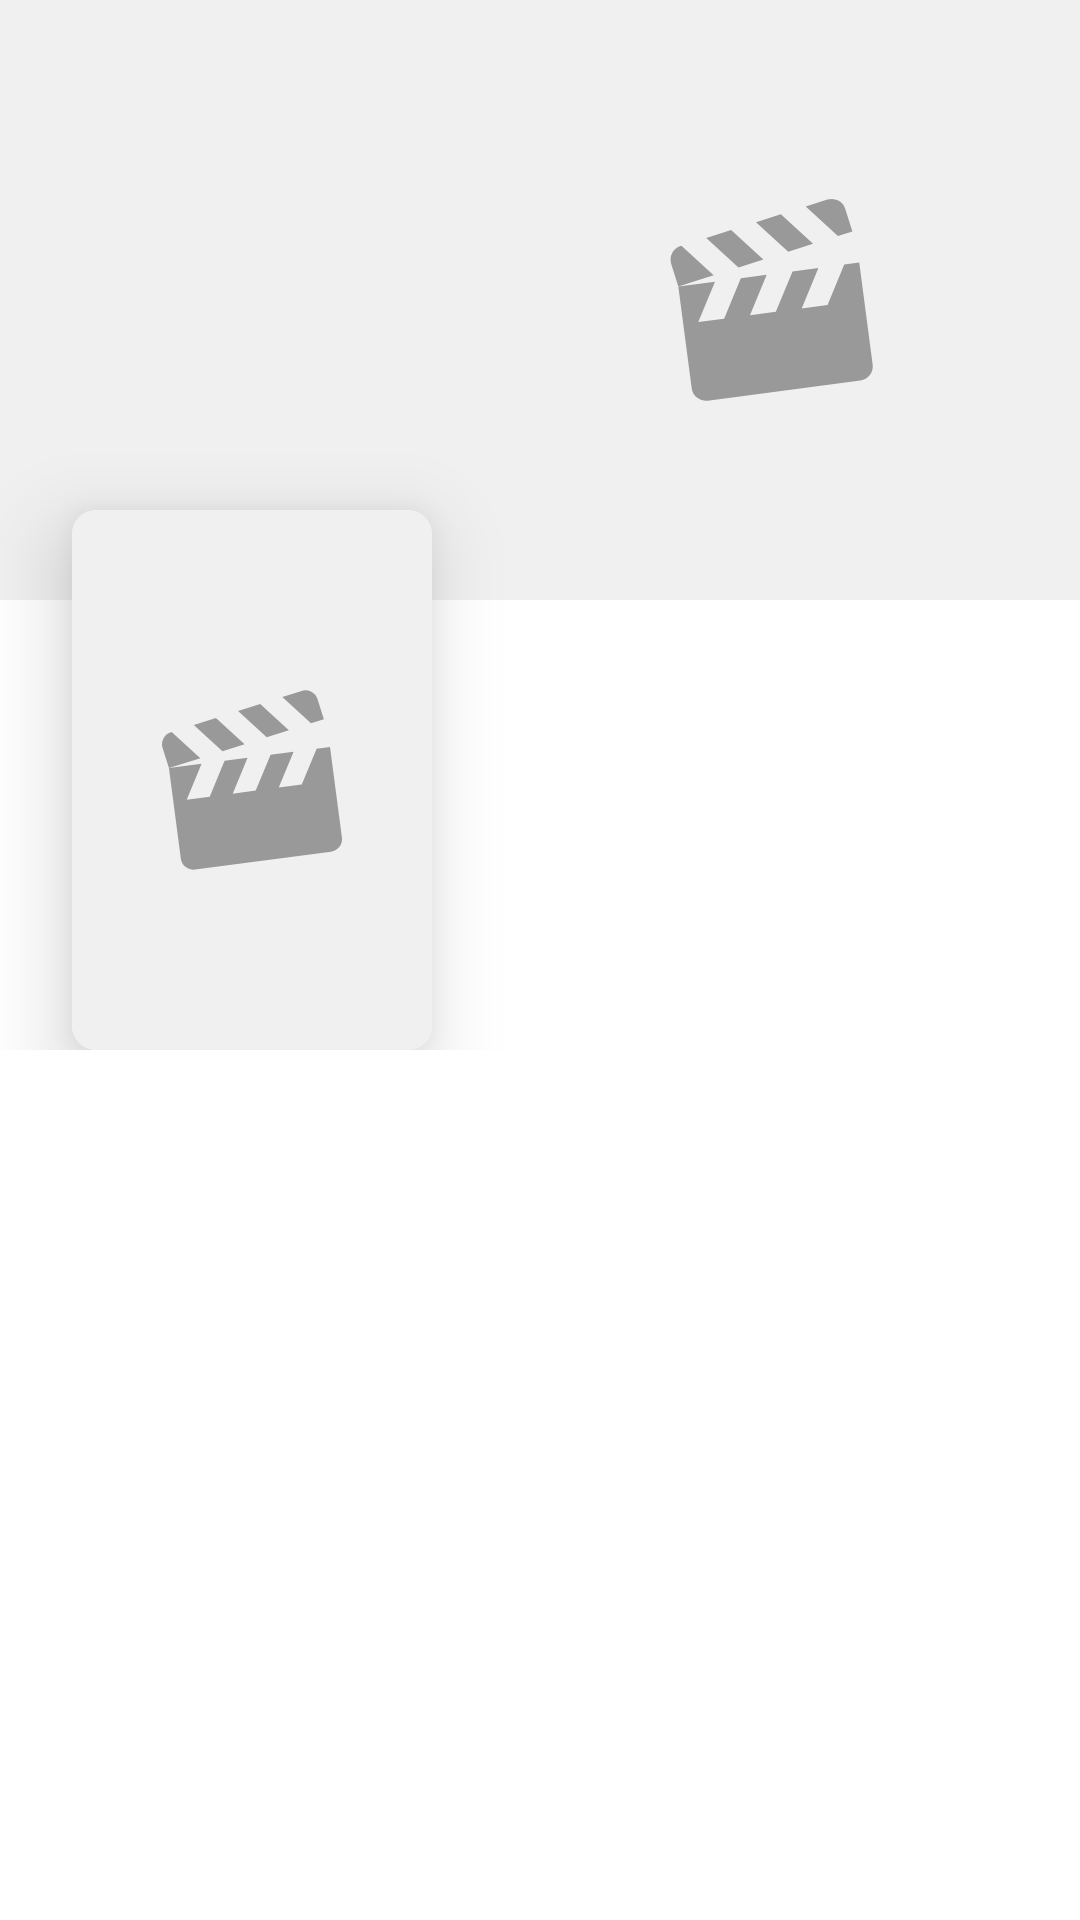

The Android layout XML behind this screen, and the referenced resources:
<!-- AndroidManifest.xml: application theme Theme.Movies -->
<!-- res/layout/fragment_movie_detail.xml -->
<?xml version="1.0" encoding="utf-8"?>
<ScrollView xmlns:android="http://schemas.android.com/apk/res/android"
    xmlns:app="http://schemas.android.com/apk/res-auto"
    xmlns:tools="http://schemas.android.com/tools"
    android:layout_width="match_parent"
    android:layout_height="match_parent"
    android:background="@color/surface">

    <androidx.constraintlayout.widget.ConstraintLayout
        android:layout_width="match_parent"
        android:layout_height="wrap_content">

        <ImageView
            android:id="@+id/movie_backdrop_image"
            android:layout_width="match_parent"
            android:layout_height="@dimen/movie_detail_backdrop_height"
            android:adjustViewBounds="true"
            android:contentDescription="@string/movie_backdrop_content_description"
            android:scaleType="centerCrop"
            android:src="@drawable/img_backdrop_placeholder"
            app:layout_constraintEnd_toEndOf="parent"
            app:layout_constraintStart_toStartOf="parent"
            app:layout_constraintTop_toTopOf="parent" />

        <FrameLayout
            android:layout_width="wrap_content"
            android:layout_height="wrap_content"
            android:background="@android:color/transparent"
            android:padding="@dimen/spacing2x"
            app:layout_constraintLeft_toLeftOf="parent"
            app:layout_constraintTop_toTopOf="parent">

            <ImageButton
                android:id="@+id/back_button"
                style="@style/ImageButton.OnBackdrop"
                android:layout_width="wrap_content"
                android:layout_height="wrap_content"
                android:contentDescription="@string/app_back"
                android:src="@drawable/ic_arrow_back_24" />

        </FrameLayout>

        <androidx.cardview.widget.CardView
            android:id="@+id/movie_poster_image_layout"
            android:layout_width="@dimen/movie_detail_poster_width"
            android:layout_height="wrap_content"
            android:layout_marginStart="@dimen/spacing3x"
            android:layout_marginTop="@dimen/movie_detail_poster_top_margin"
            app:cardCornerRadius="@dimen/radius1x"
            app:cardElevation="@dimen/elevation2x"
            app:layout_constraintStart_toStartOf="parent"
            app:layout_constraintTop_toTopOf="parent">

            <ImageView
                android:id="@+id/movie_poster_image"
                android:layout_width="match_parent"
                android:layout_height="wrap_content"
                android:adjustViewBounds="true"
                android:contentDescription="@string/movie_poster_content_description"
                android:src="@drawable/img_poster_placeholder" />

        </androidx.cardview.widget.CardView>

        <TextView
            android:id="@+id/movie_title_text"
            style="@style/Text.Title1"
            android:layout_width="0dp"
            android:layout_height="wrap_content"
            android:layout_marginHorizontal="@dimen/spacing2x"
            android:layout_marginTop="@dimen/spacing2x"
            app:layout_constraintEnd_toEndOf="parent"
            app:layout_constraintStart_toEndOf="@id/movie_poster_image_layout"
            app:layout_constraintTop_toBottomOf="@id/movie_backdrop_image"
            tools:text="Black Panther: Wakanda Forever" />

        <TextView
            android:id="@+id/movie_info_text"
            style="@style/Text.Sub"
            android:layout_width="0dp"
            android:layout_height="wrap_content"
            android:layout_marginHorizontal="@dimen/spacing2x"
            android:layout_marginTop="@dimen/spacing1x"
            app:layout_constraintEnd_toEndOf="parent"
            app:layout_constraintStart_toEndOf="@id/movie_poster_image_layout"
            app:layout_constraintTop_toBottomOf="@id/movie_title_text"
            tools:text="2017" />

        <TextView
            android:id="@+id/movie_overview_text"
            style="@style/Text.Body"
            android:layout_width="0dp"
            android:layout_height="wrap_content"
            android:layout_margin="@dimen/spacing2x"
            app:layout_constraintBottom_toBottomOf="parent"
            app:layout_constraintEnd_toEndOf="parent"
            app:layout_constraintStart_toEndOf="@id/movie_poster_image_layout"
            app:layout_constraintTop_toBottomOf="@id/movie_info_text"
            tools:text="Queen Ramonda, Shuri, M’Baku, Okoye and the Dora Milaje fight to protect their nation from intervening world powers in the wake of King T’Challa’s death.  As the Wakandans strive to embrace their next chapter, the heroes must band together with the help of War Dog Nakia and Everett Ross and forge a new path for the kingdom of Wakanda." />

    </androidx.constraintlayout.widget.ConstraintLayout>

</ScrollView>
<!-- resources referenced by this layout -->
<resources>
  <color name="surface">#FFFFFFFF</color>
  <dimen name="elevation2x">16dp</dimen>
  <dimen name="movie_detail_backdrop_height">200dp</dimen>
  <dimen name="movie_detail_poster_top_margin">170dp</dimen>
  <dimen name="movie_detail_poster_width">120dp</dimen>
  <dimen name="radius1x">8dp</dimen>
  <dimen name="spacing1x">8dp</dimen>
  <dimen name="spacing2x">16dp</dimen>
  <dimen name="spacing3x">24dp</dimen>
  <!-- drawable img_poster_placeholder (drawable) -->
  <vector xmlns:android="http://schemas.android.com/apk/res/android"
      android:width="100dp"
      android:height="150dp"
      android:viewportWidth="2048"
      android:viewportHeight="3072">
      <path
          android:fillColor="#f0f0f0"
          android:pathData="M0,0h2048v3072h-2048z" />
      <path
          android:fillColor="#999999"
          android:pathData="M1391.6,1357.6 L1307,1562l-130.9,17.2 84.6,-204.3 -130.9,17.2 -84.6,204.3 -130.9,17.2 84.6,-204.3L868,1426.6l-84.6,204.3 -130.9,17.2L737.1,1443.8l-185.7,24.5 67.8,515a72.2,72.2 0,0 0,81 62.2l773.2,-101.8a72.2,72.2 0,0 0,62.2 -81L1467.7,1347.6Z"
          android:strokeWidth="1" />
      <path
          android:fillColor="#999999"
          android:pathData="M562.7,1263.9a72.2,72.2 0,0 0,-47.2 90.6l35.9,113.7 178.7,-56.3L567,1262.5Z"
          android:strokeWidth="1" />
      <path
          android:fillColor="#999999"
          android:pathData="M692.9,1222.8 L856,1372.2l125.9,-39.7L818.8,1183.1Z"
          android:strokeWidth="1" />
      <path
          android:fillColor="#999999"
          android:pathData="M1306.4,1029.3l-109.8,34.5 163.1,149.4 73.1,-23.1L1397,1076.5a72.2,72.2 0,0 0,-90.6 -47.2Z"
          android:strokeWidth="1" />
      <path
          android:fillColor="#999999"
          android:pathData="M944.7,1143.4l163.1,149.4 125.9,-39.7 -163.1,-149.4Z"
          android:strokeWidth="1" />
  </vector>
  <string name="app_back">Back</string>
  <string name="movie_backdrop_content_description">Movie backdrop</string>
  <string name="movie_poster_content_description">Movie poster</string>
  <style name="ImageButton.OnBackdrop">
          <item name="android:background">?selectableItemBackgroundBorderless</item>
          <item name="tint">@color/onBackdrop</item>
      </style>
  <style name="Text.Body">
          <item name="android:textSize">14sp</item>
      </style>
  <style name="Text.Sub">
          <item name="android:textStyle">italic</item>
          <item name="android:textSize">12sp</item>
      </style>
  <style name="Text.Title1">
          <item name="android:textStyle">bold</item>
          <item name="android:textSize">18sp</item>
      </style>
  <style name="Theme.Movies" parent="Theme.MaterialComponents.DayNight.NoActionBar">
          <item name="colorPrimary">@color/primary</item>
          <item name="colorPrimaryVariant">@color/primaryVariant</item>
          <item name="colorOnPrimary">@color/onPrimary</item>
          <item name="colorSecondary">@color/secondary</item>
          <item name="colorSecondaryVariant">@color/secondaryVariant</item>
          <item name="colorOnSecondary">@color/onSecondary</item>
          <item name="android:statusBarColor">@color/backgroundVariant</item>
          <item name="android:windowLightStatusBar" tools:targetApi="m">@bool/window_light_status_bar</item>
          <item name="android:fontFamily">serif</item>
          <item name="android:windowBackground">@color/background</item>
      </style>
  <color name="onBackdrop">#FFFFFFFF</color>
  <color name="primary">#FF018786</color>
  <color name="primaryVariant">#AA018786</color>
  <color name="onPrimary">#FFFFFFFF</color>
  <color name="secondary">#FF03C1C0</color>
  <color name="secondaryVariant">#AA03C1C0</color>
  <color name="onSecondary">#FFFFFFFF</color>
  <color name="backgroundVariant">#FFEDEDED</color>
  <color name="background">#FFF8F8F8</color>
</resources>
